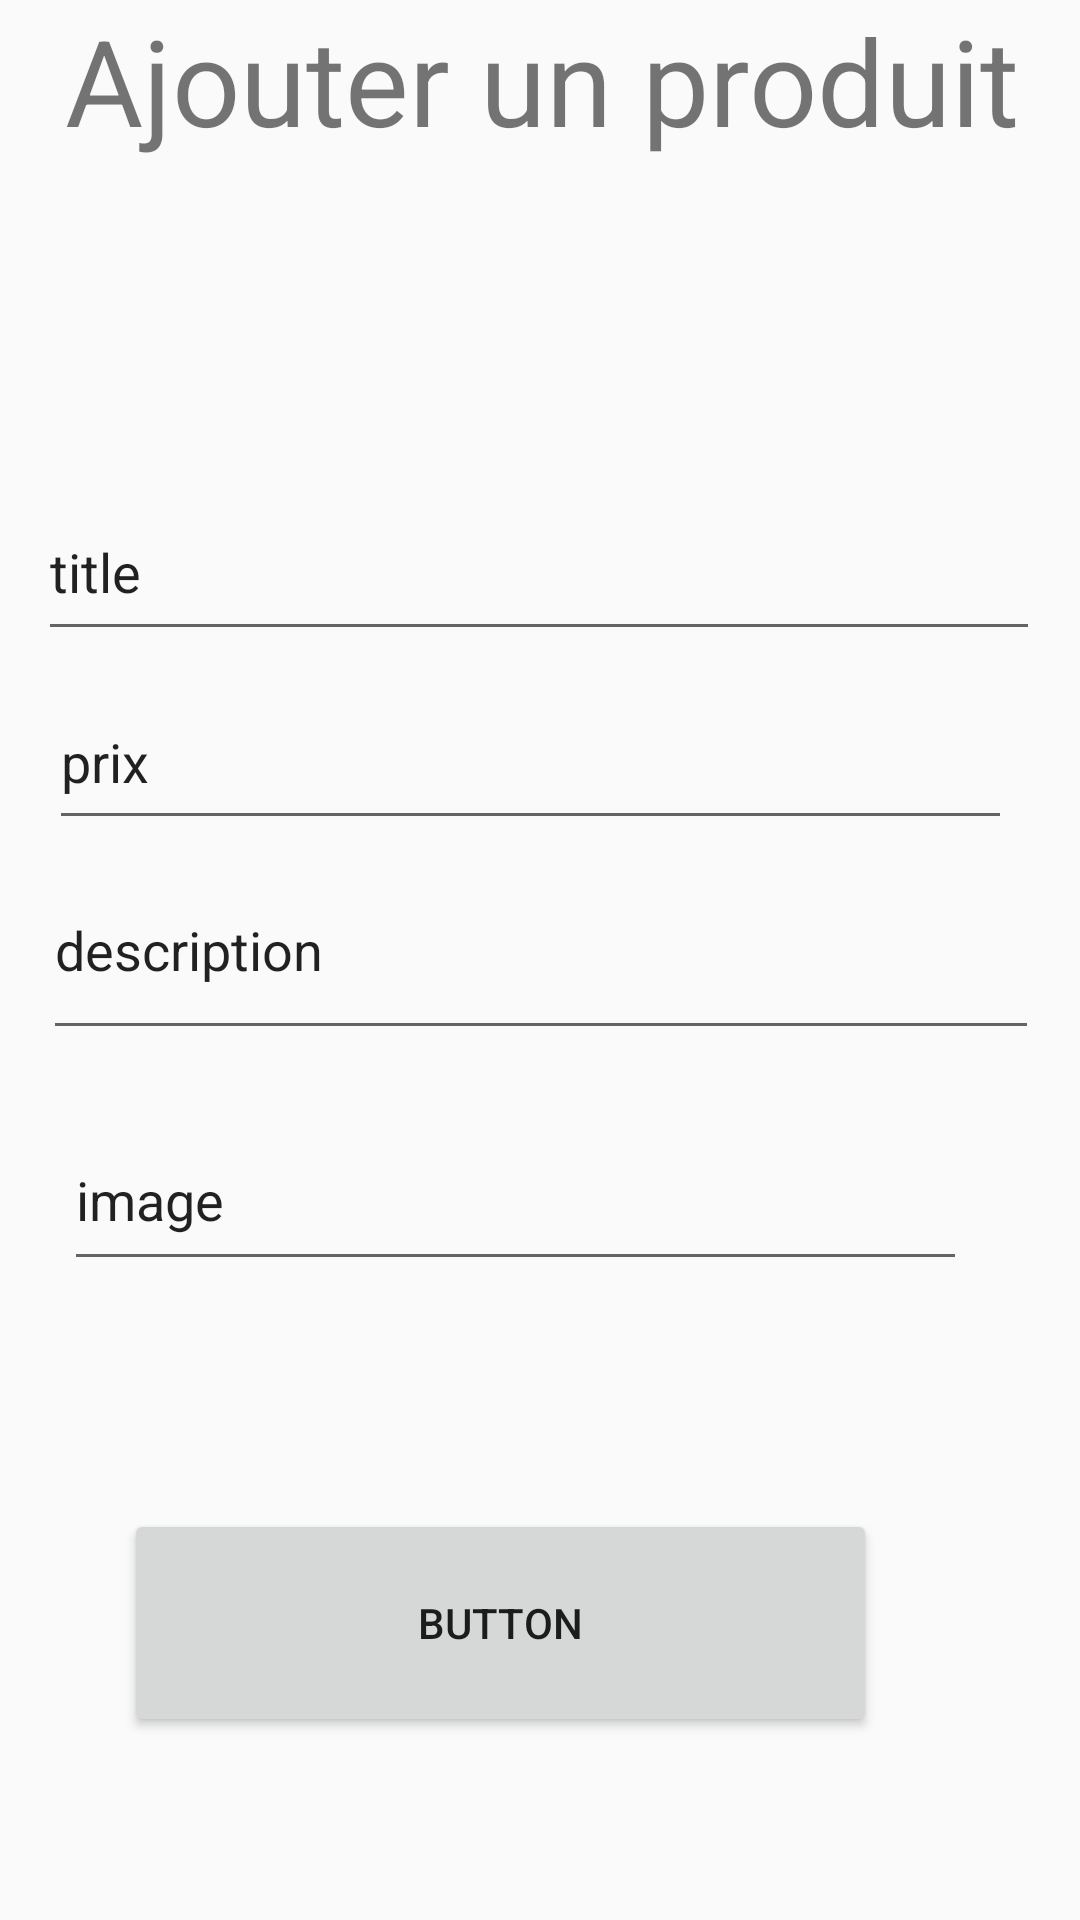

The Android layout XML behind this screen, and the referenced resources:
<!-- AndroidManifest.xml: application theme Theme.Ecomerce -->
<!-- res/layout/activity_ajouter_produit.xml -->
<?xml version="1.0" encoding="utf-8"?>
<androidx.constraintlayout.widget.ConstraintLayout xmlns:android="http://schemas.android.com/apk/res/android"
    xmlns:app="http://schemas.android.com/apk/res-auto"
    xmlns:tools="http://schemas.android.com/tools"
    android:layout_width="match_parent"
    android:layout_height="match_parent"
    tools:context=".ajouter_produit">


    <TextView
        android:id="@+id/textView7"
        android:layout_width="410dp"
        android:layout_height="93dp"
        android:text="Ajouter un produit"
        android:textAlignment="center"
        android:textSize="40sp"
        app:layout_constraintEnd_toEndOf="parent"
        app:layout_constraintStart_toStartOf="parent"
        app:layout_constraintTop_toTopOf="parent" />

    <EditText
        android:id="@+id/editTextTextPersonName3"
        android:layout_width="334dp"
        android:layout_height="56dp"
        android:layout_marginTop="68dp"
        android:ems="10"
        android:inputType="textPersonName"
        android:text="title"
        app:layout_constraintEnd_toEndOf="parent"
        app:layout_constraintHorizontal_bias="0.493"
        app:layout_constraintStart_toStartOf="parent"
        app:layout_constraintTop_toBottomOf="@+id/textView7" />

    <EditText
        android:id="@+id/editTextTextPersonName4"
        android:layout_width="321dp"
        android:layout_height="55dp"
        android:layout_marginTop="8dp"
        android:ems="10"
        android:inputType="textPersonName"
        android:text="prix"
        app:layout_constraintEnd_toEndOf="parent"
        app:layout_constraintHorizontal_bias="0.422"
        app:layout_constraintStart_toStartOf="parent"
        app:layout_constraintTop_toBottomOf="@+id/editTextTextPersonName3" />

    <EditText
        android:id="@+id/editTextTextPersonName5"
        android:layout_width="332dp"
        android:layout_height="70dp"
        android:ems="10"
        android:inputType="textPersonName"
        android:text="description"
        app:layout_constraintEnd_toEndOf="parent"
        app:layout_constraintHorizontal_bias="0.506"
        app:layout_constraintStart_toStartOf="parent"
        app:layout_constraintTop_toBottomOf="@+id/editTextTextPersonName4" />

    <EditText
        android:id="@+id/editTextTextPersonName6"
        android:layout_width="301dp"
        android:layout_height="57dp"
        android:layout_marginTop="20dp"
        android:ems="10"
        android:inputType="textPersonName"
        android:text="image"
        app:layout_constraintEnd_toEndOf="parent"
        app:layout_constraintHorizontal_bias="0.363"
        app:layout_constraintStart_toStartOf="parent"
        app:layout_constraintTop_toBottomOf="@+id/editTextTextPersonName5" />

    <Button
        android:id="@+id/button2"
        android:layout_width="251dp"
        android:layout_height="76dp"
        android:layout_marginStart="83dp"
        android:layout_marginTop="76dp"
        android:layout_marginEnd="240dp"
        android:text="Button"
        app:layout_constraintEnd_toEndOf="parent"
        app:layout_constraintHorizontal_bias="0.196"
        app:layout_constraintStart_toStartOf="parent"
        app:layout_constraintTop_toBottomOf="@+id/editTextTextPersonName6" />

</androidx.constraintlayout.widget.ConstraintLayout>
<!-- resources referenced by this layout -->
<resources>
  <style name="Theme.Ecomerce" parent="Theme.AppCompat.DayNight.NoActionBar">
          
          <item name="colorPrimary">@color/purple_500</item>
          <item name="colorPrimaryVariant">@color/purple_700</item>
          <item name="colorOnPrimary">@color/white</item>
          
          <item name="colorSecondary">@color/teal_200</item>
          <item name="colorSecondaryVariant">@color/teal_700</item>
          <item name="colorOnSecondary">@color/black</item>
          
          <item name="android:statusBarColor">?attr/colorPrimaryVariant</item>
          
      </style>
  <!-- not gathered from this repository: default colours our renderer supplied (Android Studio template values) -->
  <color name="purple_500">#FF6200EE</color>
  <color name="purple_700">#FF3700B3</color>
  <color name="teal_200">#FF03DAC5</color>
  <color name="teal_700">#FF018786</color>
  <color name="black">#FF000000</color>
  <color name="white">#FFFFFFFF</color>
</resources>
